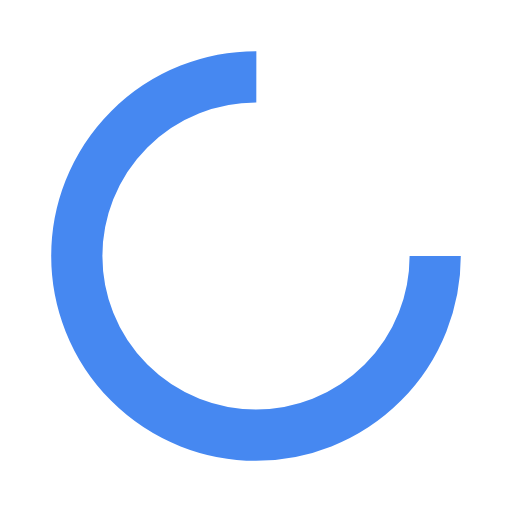
t = 0.00 s
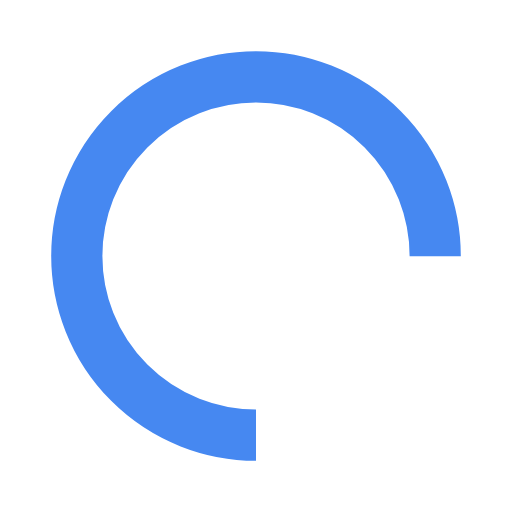
t = 0.25 s
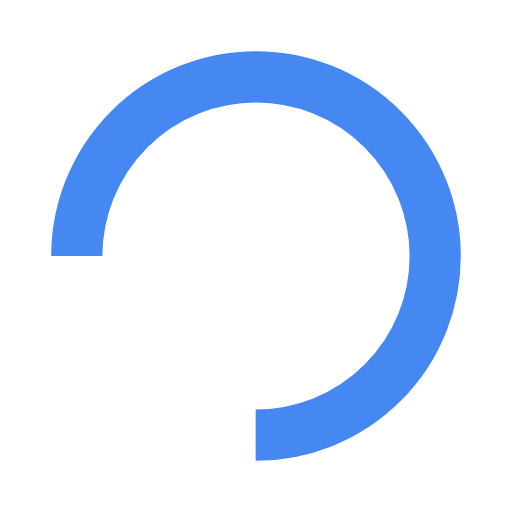
t = 0.50 s
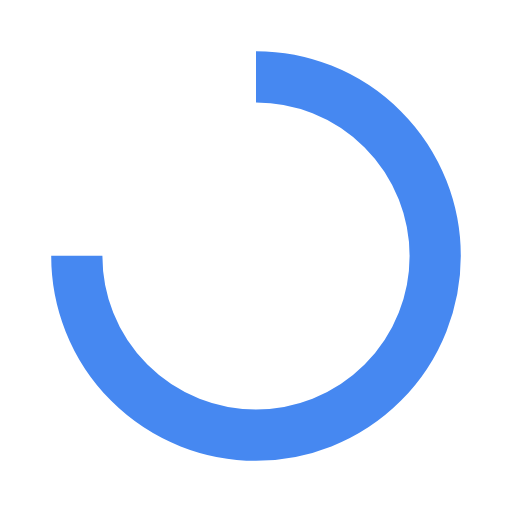
t = 0.75 s

The animated SVG that drew these frames (rendered in a browser with its animation timeline set to each time). Animation: 1 SMIL element (animateTransform=1); one cycle of 1.00 s, repeats indefinitely.

<svg width="102px"  height="102px"  xmlns="http://www.w3.org/2000/svg" viewBox="0 0 100 100" preserveAspectRatio="xMidYMid" class="lds-rolling" style="background: none;">
    <circle cx="50" cy="50" fill="none" ng-attr-stroke="{{config.color}}" ng-attr-stroke-width="{{config.width}}" ng-attr-r="{{config.radius}}" ng-attr-stroke-dasharray="{{config.dasharray}}" stroke="#4688f1" stroke-width="10" r="35" stroke-dasharray="164.93361431346415 56.97787143782138" transform="rotate(108 50 50)">
      <animateTransform attributeName="transform" type="rotate" calcMode="linear" values="0 50 50;360 50 50" keyTimes="0;1" dur="1s" begin="0s" repeatCount="indefinite"></animateTransform>
    </circle>
  </svg>